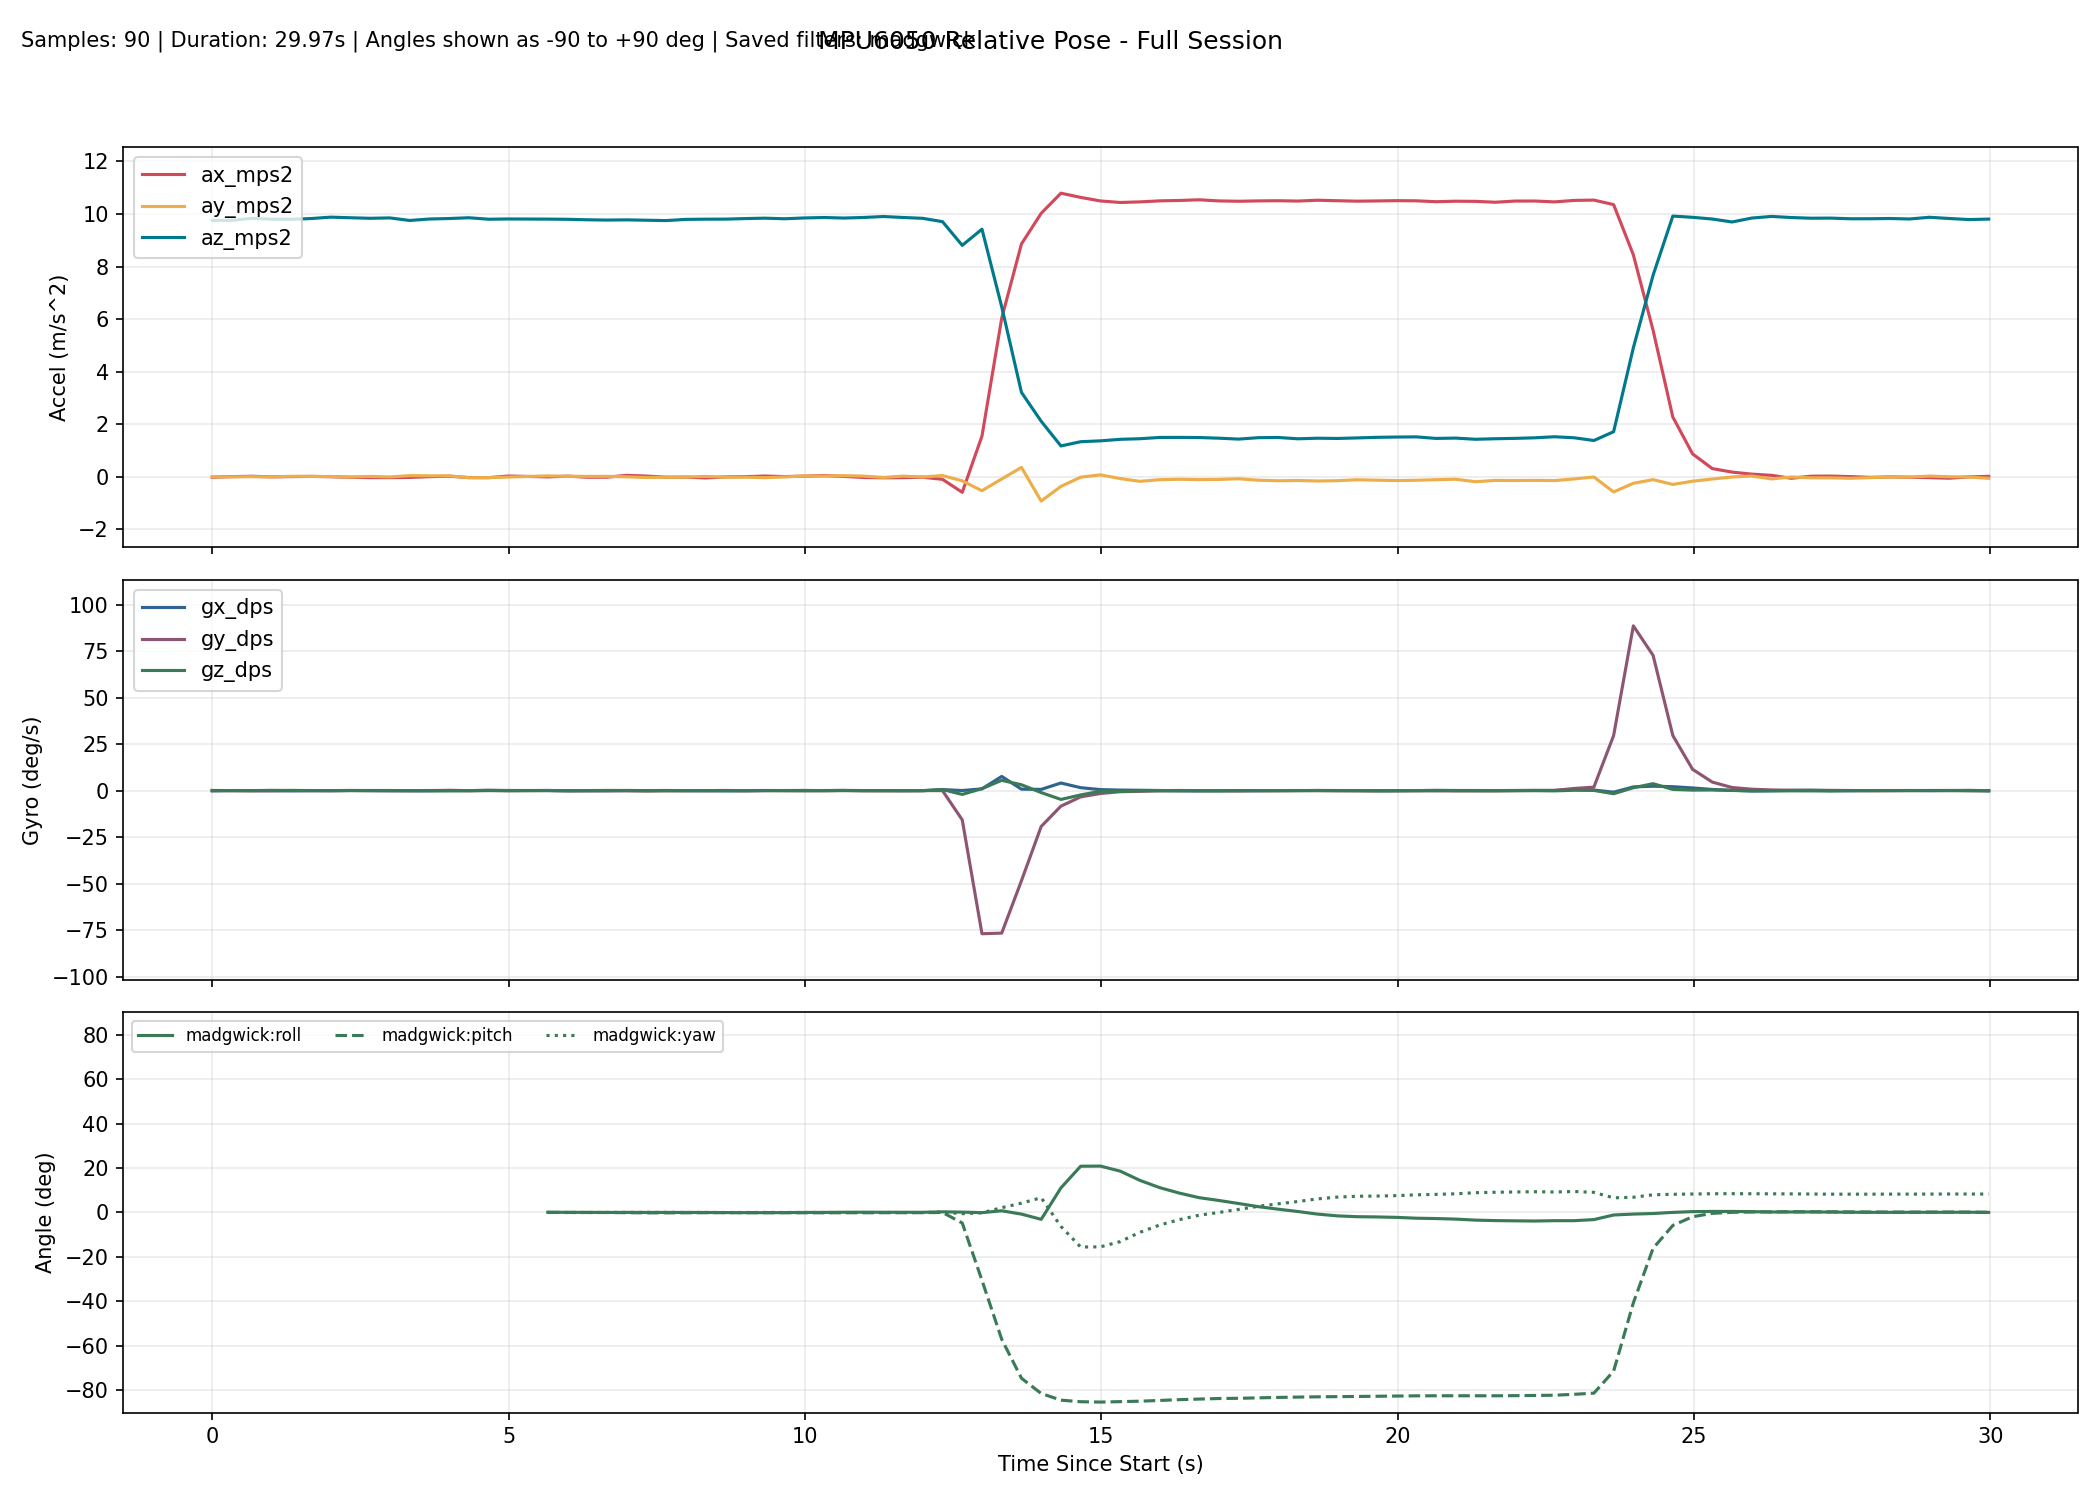

Values plotted in this chart, from the file beside it:
millis, time_s, phase, baseline_ready, ax_mps2, ay_mps2, az_mps2, gx_dps, gy_dps, gz_dps, none_roll_deg, none_pitch_deg, none_yaw_deg, complementary_roll_deg, complementary_pitch_deg, complementary_yaw_deg, kalman_roll_deg, kalman_pitch_deg, kalman_yaw_deg, mahony_roll_deg, mahony_pitch_deg, mahony_yaw_deg, madgwick_roll_deg, madgwick_pitch_deg
10316, 10.32, baseline, 0, -0.01496, -0.000599, 9.756, -0.1603, 0.03817, 0.09924, , , , , , , , , , , , , , 
10649, 10.65, baseline, 0, 0.006584, -0.000599, 9.76, 0.05038, 0.006107, -0.01527, , , , , , , , , , , , , , 
10982, 10.98, baseline, 0, 0.02095, 0.005148, 9.835, 0.006412, -0.08, -0.006107, , , , , , , , , , , , , , 
11315, 11.31, baseline, 0, -0.002035, -0.002610, 9.802, -0.01576, -0.1236, 0.1441, , , , , , , , , , , , , , 
11648, 11.65, baseline, 0, 0.007446, 0.02014, 9.8, -0.1391, 0.09254, 0.06223, , , , , , , , , , , , , , 
11981, 11.98, baseline, 0, 0.01555, 0.01488, 9.827, -0.01443, -0.008784, 0.03863, , , , , , , , , , , , , , 
12314, 12.31, baseline, 0, 0.002987, 0.01134, 9.88, -0.01493, -0.04473, 0.01545, , , , , , , , , , , , , , 
12647, 12.65, baseline, 0, -0.01784, -0.007315, 9.857, 0.06731, 0.03707, 0.06114, , , , , , , , , , , , , , 
12980, 12.98, baseline, 0, -0.03048, 0.01395, 9.837, 0.01318, -0.01723, 0.05194, , , , , , , , , , , , , , 
13313, 13.31, baseline, 0, -0.03123, -0.004834, 9.851, -0.09091, -0.02521, 0.062, , , , , , , , , , , , , , 
13646, 13.65, baseline, 0, -0.0229, 0.04368, 9.754, -0.05926, 0.008235, -0.08513, , , , , , , , , , , , , , 
13979, 13.98, baseline, 0, 0.004844, 0.03866, 9.81, -0.09241, 0.04451, -0.06153, , , , , , , , , , , , , , 
14312, 14.31, baseline, 0, 0.02313, 0.03522, 9.828, 0.06838, 0.1506, -0.1529, , , , , , , , , , , , , , 
14645, 14.64, baseline, 0, -0.0299, -0.03368, 9.858, 0.009031, -0.008450, -0.05656, , , , , , , , , , , , , , 
14978, 14.98, baseline, 0, -0.03386, -0.02963, 9.801, 0.1548, 0.1203, 0.000276, , , , , , , , , , , , , , 
15311, 15.31, baseline, 0, 0.03063, -0.009339, 9.811, 0.07564, -0.01143, -0.04569, , , , , , , , , , , , , , 
15644, 15.64, tracking, 1, -0.001037, -0.008404, 9.739, 0.03942, -0.004571, 0.04585, -0.07902, -0.01869, -0.03334, 0.02801, 0.02694, -0.03332, -0.02676, -0.03816, -0.03336, 0.04733, 0.02707, -0.03344, 0.05884, 0.03325
15977, 15.98, tracking, 1, -0.003647, 0.03506, 9.805, 0.02035, 0.05313, 0.08704, 0.1753, -0.003465, -0.004382, 0.05745, 0.03436, -0.004310, 0.02669, -0.03754, -0.004375, 0.08004, 0.03566, -0.004405, 0.086, 0.04245
16310, 16.31, tracking, 1, 0.02548, 0.01798, 9.799, -0.1018, -0.02913, -0.08427, 0.07554, -0.1738, -0.03239, 0.03292, -0.008126, -0.03235, 0.01257, -0.1081, -0.03239, 0.04999, -0.01287, -0.03246, 0.05554, 0.000430
16643, 16.64, tracking, 1, -0.01746, 0.01689, 9.78, -0.07278, -0.07119, 0.02584, 0.06935, 0.07752, -0.02395, 0.01936, -0.01848, -0.02377, 0.01049, -0.09554, -0.0238, 0.03358, -0.02552, -0.02387, 0.03799, -0.01657
16976, 16.98, tracking, 1, -0.01453, 0.01789, 9.77, -0.107, -0.05596, 0.09736, 0.07531, 0.06042, 0.008450, -0.000968, -0.02553, 0.008638, 0.005663, -0.08155, 0.008614, 0.009489, -0.03385, 0.008544, 0.01218, -0.02853
17309, 17.31, tracking, 1, 0.0556, -0.000387, 9.777, 0.05339, -0.1002, 0.07558, -0.03187, -0.3506, 0.03377, 0.01107, -0.1057, 0.03381, 0.01003, -0.202, 0.03386, 0.02495, -0.124, 0.0337, 0.0289, -0.1084
17642, 17.64, tracking, 1, 0.02763, -0.02637, 9.763, -0.001543, -0.1958, 0.002753, -0.1844, -0.1869, 0.0346, -0.01712, -0.1764, 0.0347, -0.04854, -0.2673, 0.03481, -0.005822, -0.2037, 0.03465, 0.004820, -0.1876
17975, 17.98, tracking, 1, -0.01373, -0.01809, 9.75, 0.07724, -0.07833, -0.02638, -0.1359, 0.05592, 0.02576, -0.01147, -0.1667, 0.02594, -0.06334, -0.2091, 0.02599, 0.002868, -0.1905, 0.02591, 0.01667, -0.1848
18308, 18.31, tracking, 1, -0.01303, -0.007595, 9.795, -0.01948, 0.03279, -0.08383, -0.07402, 0.05146, -0.002180, -0.02473, -0.1278, -0.001975, -0.08099, -0.1327, -0.001971, -0.01174, -0.1433, -0.001993, 0.003020, -0.146
18641, 18.64, tracking, 1, -0.04292, 0.01528, 9.803, -0.09024, -0.009785, 0.01685, 0.0597, 0.2261, 0.003343, -0.03604, -0.08051, 0.003574, -0.06866, -0.02856, 0.003577, -0.02531, -0.08905, 0.003583, -0.01465, -0.1032
18974, 18.97, tracking, 1, -0.004599, -0.01436, 9.805, -0.08648, 0.09227, -0.0757, -0.1135, 0.002091, -0.02171, -0.07054, -0.04506, -0.02166, -0.1059, 0.009915, -0.02166, -0.06416, -0.04716, -0.02165, -0.05173, -0.06206
19307, 19.31, tracking, 1, 0.006420, -0.01328, 9.826, -0.09413, -0.0776, 0.01552, -0.1071, -0.06222, -0.01646, -0.1011, -0.07264, -0.01646, -0.1322, -0.02451, -0.01647, -0.09805, -0.07949, -0.01644, -0.08561, -0.09147
19640, 19.64, tracking, 1, 0.02807, -0.03297, 9.841, 0.02189, -0.008138, 0.07491, -0.2215, -0.1882, 0.008550, -0.1114, -0.09528, 0.008484, -0.1576, -0.0746, 0.008508, -0.1068, -0.1042, 0.008520, -0.09162, -0.1106
19973, 19.97, tracking, 1, 0.009431, -0.003490, 9.819, 0.04998, 0.01507, -0.01126, -0.04996, -0.0798, 0.004729, -0.08647, -0.09174, 0.004727, -0.1198, -0.07846, 0.004762, -0.07606, -0.09916, 0.004750, -0.06458, -0.105
20306, 20.31, tracking, 1, 0.02496, 0.03129, 9.85, 0.09785, -0.07642, -0.03656, 0.1524, -0.17, -0.007399, -0.02135, -0.1282, -0.007396, -0.01727, -0.1318, -0.007382, -0.000810, -0.1404, -0.007456, 0.001773, -0.1427
20639, 20.64, tracking, 1, 0.04554, 0.02508, 9.867, -0.002080, 0.0473, -0.04211, 0.1161, -0.2892, -0.02131, 0.000273, -0.142, -0.02138, 0.02804, -0.1804, -0.02137, 0.02259, -0.1534, -0.02152, 0.02118, -0.15
20972, 20.97, tracking, 1, 0.01498, 0.04271, 9.846, 0.1183, 0.07388, 0.01522, 0.219, -0.112, -0.01626, 0.06811, -0.1196, -0.0163, 0.123, -0.1611, -0.01632, 0.09926, -0.1259, -0.01649, 0.09174, -0.1239
21305, 21.3, tracking, 1, -0.02597, 0.02678, 9.868, 0.01982, -0.09869, 0.02441, 0.1259, 0.126, -0.008401, 0.08395, -0.1138, -0.008244, 0.1423, -0.1142, -0.008218, 0.1149, -0.1208, -0.008432, 0.1077, -0.1271
21638, 21.64, tracking, 1, -0.03804, -0.02412, 9.904, 0.02167, -0.08528, -0.008557, -0.1691, 0.1953, -0.01137, 0.0537, -0.09458, -0.01107, 0.06483, -0.04705, -0.01111, 0.07941, -0.1006, -0.01129, 0.08291, -0.1161
21971, 21.97, tracking, 1, -0.03281, 0.02591, 9.868, -0.03713, -0.08449, -0.02174, 0.1208, 0.1657, -0.01852, 0.05484, -0.08249, -0.01837, 0.07404, 0.001178, -0.01838, 0.07855, -0.08836, -0.01858, 0.08045, -0.1102
22304, 22.3, tracking, 1, -0.01636, -0.007235, 9.835, 0.003467, 0.012, -0.05908, -0.07172, 0.0705, -0.03813, 0.03844, -0.05917, -0.03803, 0.03308, 0.03435, -0.03807, 0.05931, -0.06188, -0.03824, 0.06621, -0.08569
22637, 22.64, tracking, 1, -0.09597, 0.04702, 9.709, 0.5556, -0.004359, 0.5764, 0.2479, 0.5416, 0.1536, 0.2285, 0.02629, 0.1538, 0.2243, 0.1977, 0.1538, 0.2803, 0.03258, 0.1539, 0.2801, -0.007735
22970, 22.97, tracking, 1, -0.5904, -0.1539, 8.807, 0.05277, -15.73, -2.037, -1.031, 3.809, -0.5538, 0.08268, -3.859, -0.5354, -0.1485, -2.309, -0.523, 0.1123, -4.575, -0.5435, 0.1572, -4.734
23303, 23.3, tracking, 1, 1.551, -0.5302, 9.422, 0.9555, -76.96, 1.068, -3.251, -9.355, 0.2143, -0.2436, -26.48, -0.174, -0.9256, -21.92, -0.155, -0.2523, -30.55, -0.1013, -0.08562, -30.53
23636, 23.64, tracking, 1, 6.036, -0.08173, 6.469, 7.633, -76.63, 5.543, -0.7662, -43.03, 3.422, 0.6626, -50.67, 2.018, 0.7116, -45.13, 1.713, 0.4869, -57.62, 2.347, 0.7526, -57.03
23969, 23.97, tracking, 1, 8.861, 0.3577, 3.212, 0.7859, -48.45, 3.156, 6.26, -69.98, 5.822, 0.1478, -67.28, 4.158, 2.334, -62.86, 2.801, -1.133, -75.66, 4.564, -0.7328, -74.55
24302, 24.3, tracking, 1, 10.03, -0.9232, 2.113, 0.6624, -19.28, -1.051, -23.73, -77.07, 1.364, -1.803, -74.2, 2.463, -5.537, -70.95, 2.485, -5.364, -82.46, 8.883, -3.097, -81.4
24635, 24.64, tracking, 1, 10.79, -0.3639, 1.174, 4.089, -8.349, -4.73, -17.48, -83.53, -0.6766, 3.39, -77.9, -5.083, -9.194, -76.33, 0.9483, 10.1, -85.42, -5.327, 11.05, -84.41
24968, 24.97, tracking, 1, 10.63, -0.01375, 1.335, 1.581, -3.367, -2.313, -0.8084, -82.87, -5.23, 7.091, -79.53, -9.679, -7.65, -79.08, 0.2115, 21.02, -85.92, -15.76, 20.79, -85.12
25302, 25.3, tracking, 1, 10.5, 0.07458, 1.368, 0.5453, -1.557, -0.3345, 2.913, -82.59, -6.169, 7.578, -80.42, -10.78, -5.342, -80.67, 0.1303, 19.97, -85.87, -14.55, 20.86, -85.27
25635, 25.64, tracking, 1, 10.44, -0.06677, 1.426, 0.2914, -0.5818, -0.4498, -2.873, -82.24, -7.452, 7.138, -80.84, -11.98, -5.153, -81.55, 0.001462, 16.37, -85.49, -10.88, 18.58, -85.08
25968, 25.97, tracking, 1, 10.46, -0.1722, 1.449, 0.1944, -0.3701, -0.1112, -6.963, -82.09, -7.691, 5.496, -81.13, -12.43, -6.184, -82.1, -0.0197, 11.17, -85.12, -5.642, 14.43, -84.88
26301, 26.3, tracking, 1, 10.5, -0.1094, 1.497, 0.06403, -0.04728, -0.08571, -4.364, -81.89, -7.888, 4.273, -81.26, -12.68, -6.176, -82.34, -0.04043, 7.701, -84.64, -2.168, 11.16, -84.54
26634, 26.63, tracking, 1, 10.51, -0.09298, 1.499, -0.08431, 0.08643, -0.09841, -3.731, -81.9, -8.134, 3.277, -81.33, -12.92, -5.922, -82.46, -0.06933, 5.361, -84.17, 0.1288, 8.7, -84.18
26967, 26.97, tracking, 1, 10.54, -0.1079, 1.494, -0.1116, -0.05245, -0.06684, -4.314, -81.94, -8.284, 2.289, -81.44, -13.11, -5.824, -82.57, -0.0882, 3.481, -83.83, 1.96, 6.648, -83.92
27300, 27.3, tracking, 1, 10.5, -0.09956, 1.469, -0.04922, 0.02024, -0.1733, -4.06, -82.04, -8.695, 1.697, -81.52, -13.52, -5.591, -82.62, -0.1444, 2.456, -83.54, 2.955, 5.39, -83.68
27633, 27.63, tracking, 1, 10.48, -0.07466, 1.435, 0.01238, -0.2209, 0.03144, -3.167, -82.23, -8.578, 0.9659, -81.69, -13.49, -5.07, -82.74, -0.1294, 1.323, -83.4, 4.086, 4.022, -83.57
27966, 27.97, tracking, 1, 10.5, -0.1293, 1.489, -0.05001, -0.02882, -0.0149, -5.147, -81.93, -8.618, 0.09482, -81.74, -13.54, -5.232, -82.67, -0.1371, 0.103, -83.18, 5.28, 2.601, -83.38
28299, 28.3, tracking, 1, 10.51, -0.1498, 1.497, 0.01206, 0.01595, -0.0655, -5.892, -81.88, -8.777, -0.6459, -81.76, -13.7, -5.556, -82.56, -0.1632, -0.844, -82.96, 6.222, 1.47, -83.18
28632, 28.63, tracking, 1, 10.49, -0.1393, 1.446, 0.01398, 0.05676, -0.003301, -5.687, -82.15, -8.792, -1.355, -81.8, -13.72, -5.739, -82.52, -0.1657, -1.688, -82.82, 7.063, 0.4346, -83.03
28965, 28.96, tracking, 1, 10.52, -0.1595, 1.469, 0.0514, -0.000196, 0.07654, -6.382, -82.04, -8.609, -2.216, -81.84, -13.55, -6.071, -82.45, -0.1422, -2.7, -82.69, 8.087, -0.7451, -82.91
29298, 29.3, tracking, 1, 10.51, -0.1475, 1.459, 0.03888, -0.0642, 0.02146, -5.957, -82.08, -8.54, -2.788, -81.9, -13.5, -6.193, -82.42, -0.1362, -3.311, -82.62, 8.707, -1.531, -82.83
29631, 29.63, tracking, 1, 10.49, -0.1125, 1.48, 0.02929, -0.08522, -0.01432, -4.53, -81.98, -8.556, -3.001, -81.94, -13.53, -5.835, -82.35, -0.1433, -3.476, -82.54, 8.88, -1.906, -82.75
29964, 29.96, tracking, 1, 10.5, -0.1287, 1.502, -0.0295, -0.07531, -0.134, -5.075, -81.86, -8.865, -3.043, -81.95, -13.83, -5.703, -82.25, -0.1917, -3.429, -82.46, 8.818, -2.019, -82.66
... 31 more rows
